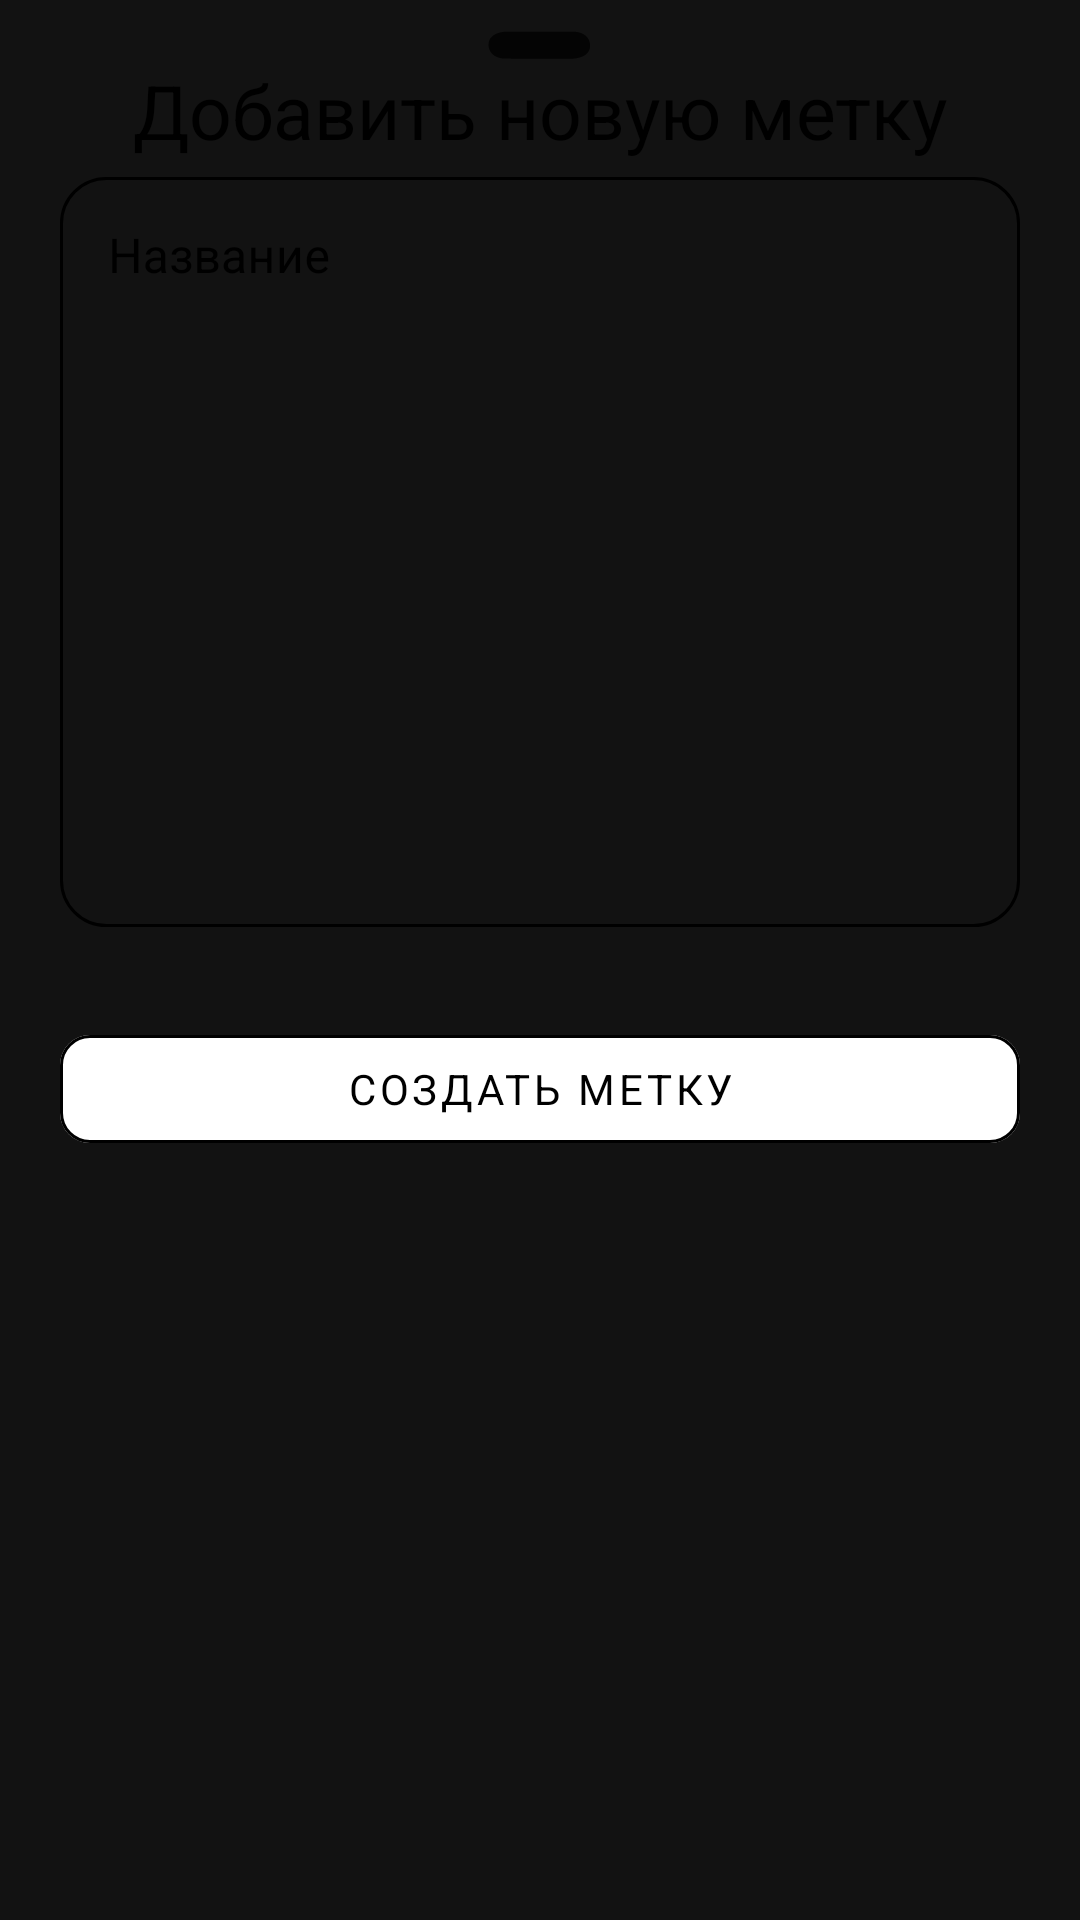

Android layout source for this screen:
<!-- AndroidManifest.xml: application theme AppTheme -->
<!-- res/layout/add_note_bottom_sheet.xml -->
<?xml version="1.0" encoding="utf-8"?>
<FrameLayout xmlns:android="http://schemas.android.com/apk/res/android"
    xmlns:app="http://schemas.android.com/apk/res-auto"
    android:layout_width="match_parent"
    android:layout_height="wrap_content">

    <include layout="@layout/divider_line" />

    <FrameLayout
        android:id="@+id/standard_bottom_sheet"
        android:layout_width="match_parent"
        android:layout_height="match_parent"
        android:layout_marginHorizontal="20dp"
        android:layout_marginTop="20dp"
        android:paddingBottom="20dp">

        <LinearLayout
            android:layout_width="match_parent"
            android:layout_height="wrap_content"
            android:orientation="vertical">

            <com.google.android.material.textview.MaterialTextView
                android:layout_width="match_parent"
                android:layout_height="wrap_content"
                android:gravity="center"
                android:text="Добавить новую метку"
                android:textSize="25sp" />

            <com.google.android.material.textfield.TextInputLayout
                android:id="@+id/textEdit"
                style="@style/Widget.MaterialComponents.TextInputLayout.OutlinedBox"
                android:layout_width="match_parent"
                android:layout_height="wrap_content"
                android:layout_marginBottom="30dp"
                android:textColorHint="@color/black"
                app:hintTextColor="@color/black">

                <com.google.android.material.textfield.TextInputEditText
                    android:layout_width="match_parent"
                    android:layout_height="250dp"
                    android:background="@drawable/custom_text_input_rounded"
                    android:gravity="top"
                    android:hint="Название"
                    android:textColor="@color/black"></com.google.android.material.textfield.TextInputEditText>
            </com.google.android.material.textfield.TextInputLayout>

            <com.google.android.material.button.MaterialButton
                android:id="@+id/addFolderBtn"
                style="@style/MaterialAddButton"
                android:layout_width="match_parent"
                android:layout_height="wrap_content"
                android:stateListAnimator="@null"
                android:text="@string/createTag"
                android:textColor="@color/black" />
        </LinearLayout>
    </FrameLayout>


</FrameLayout>
<!-- res/layout/divider_line.xml (included above) -->
<?xml version="1.0" encoding="utf-8"?>
<LinearLayout xmlns:android="http://schemas.android.com/apk/res/android"
    android:id="@+id/divider_line"
    android:layout_width="match_parent"
    android:layout_height="wrap_content"
    android:gravity="center">

    <FrameLayout
        android:layout_width="wrap_content"
        android:layout_height="wrap_content"
        android:layout_gravity="center">

        <View
            android:layout_width="35dp"
            android:layout_height="10dp"
            android:layout_marginTop="10dp"
            android:background="@drawable/rounded_rectangle" />
    </FrameLayout>
</LinearLayout>
<!-- resources referenced by this layout -->
<resources>
  <color name="black">#FF000000</color>
  <!-- drawable custom_text_input_rounded (drawable) -->
  <?xml version="1.0" encoding="utf-8"?>
  <shape xmlns:android="http://schemas.android.com/apk/res/android">
      <corners
          android:radius="15dp"/>
      <stroke
          android:color="@color/black"
          android:width="1dp"/>
  </shape>
  <string name="createTag">Создать метку</string>
  <style name="MaterialAddButton" parent="Widget.MaterialComponents.Button">
          <item name="backgroundTint">@color/white</item>
          <item name="rippleColor">@color/transparent</item>
          <item name="strokeColor">@color/black</item>
          <item name="strokeWidth">1dp</item>
          <item name="cornerRadius">10dp</item>
      </style>
  <style name="AppTheme" parent="Theme.MaterialComponents">
  
          <item name="android:windowIsTranslucent">true</item>
          <item name="colorPrimary">@color/purple_500</item>
          <item name="colorPrimaryDark">@color/purple_700</item>
          <item name="colorAccent">@color/black</item>
          
          <item name="colorSecondary">@color/teal_200</item>
          <item name="colorSecondaryVariant">@color/teal_700</item>
          <item name="colorOnSecondary">@color/black</item>
          
          <item name="android:statusBarColor">@color/black</item>
          
          <item name="windowNoTitle">true</item>
          <item name="android:windowContentTransitions">true</item>
  
          
          <item name="android:textColor">@color/black</item>
  
          <item name="fontFamily">@font/neue_montreal_regular</item>
  
          <item name="bottomSheetDialogTheme">@style/AppBottomSheetDialogTheme</item>
      </style>
  <color name="black_overlay">#BF000000</color>
  <color name="white">#FFFFFFFF</color>
  <color name="transparent">#00000000</color>
  <color name="purple_500">#FF6200EE</color>
  <color name="purple_700">#FF3700B3</color>
  <color name="teal_200">#FF03DAC5</color>
  <color name="teal_700">#FF018786</color>
  <style name="AppBottomSheetDialogTheme" parent="Theme.Design.Light.BottomSheetDialog">
          <item name="bottomSheetStyle">@style/AppModelStyle</item>
      </style>
  <style name="AppModelStyle" parent="Widget.Design.BottomSheet.Modal">
          <item name="android:background">@drawable/rounded_bottom_sheet_dialog</item>
      </style>
  <!-- drawable rounded_bottom_sheet_dialog (drawable) -->
  <?xml version="1.0" encoding="utf-8"?>
  <shape xmlns:android="http://schemas.android.com/apk/res/android"
      android:shape="rectangle">
      <solid android:color="@color/background131313" />
  
      <corners android:topLeftRadius="25dp" android:topRightRadius="25dp" />
  </shape>
  <color name="background131313">#131313</color>
</resources>
